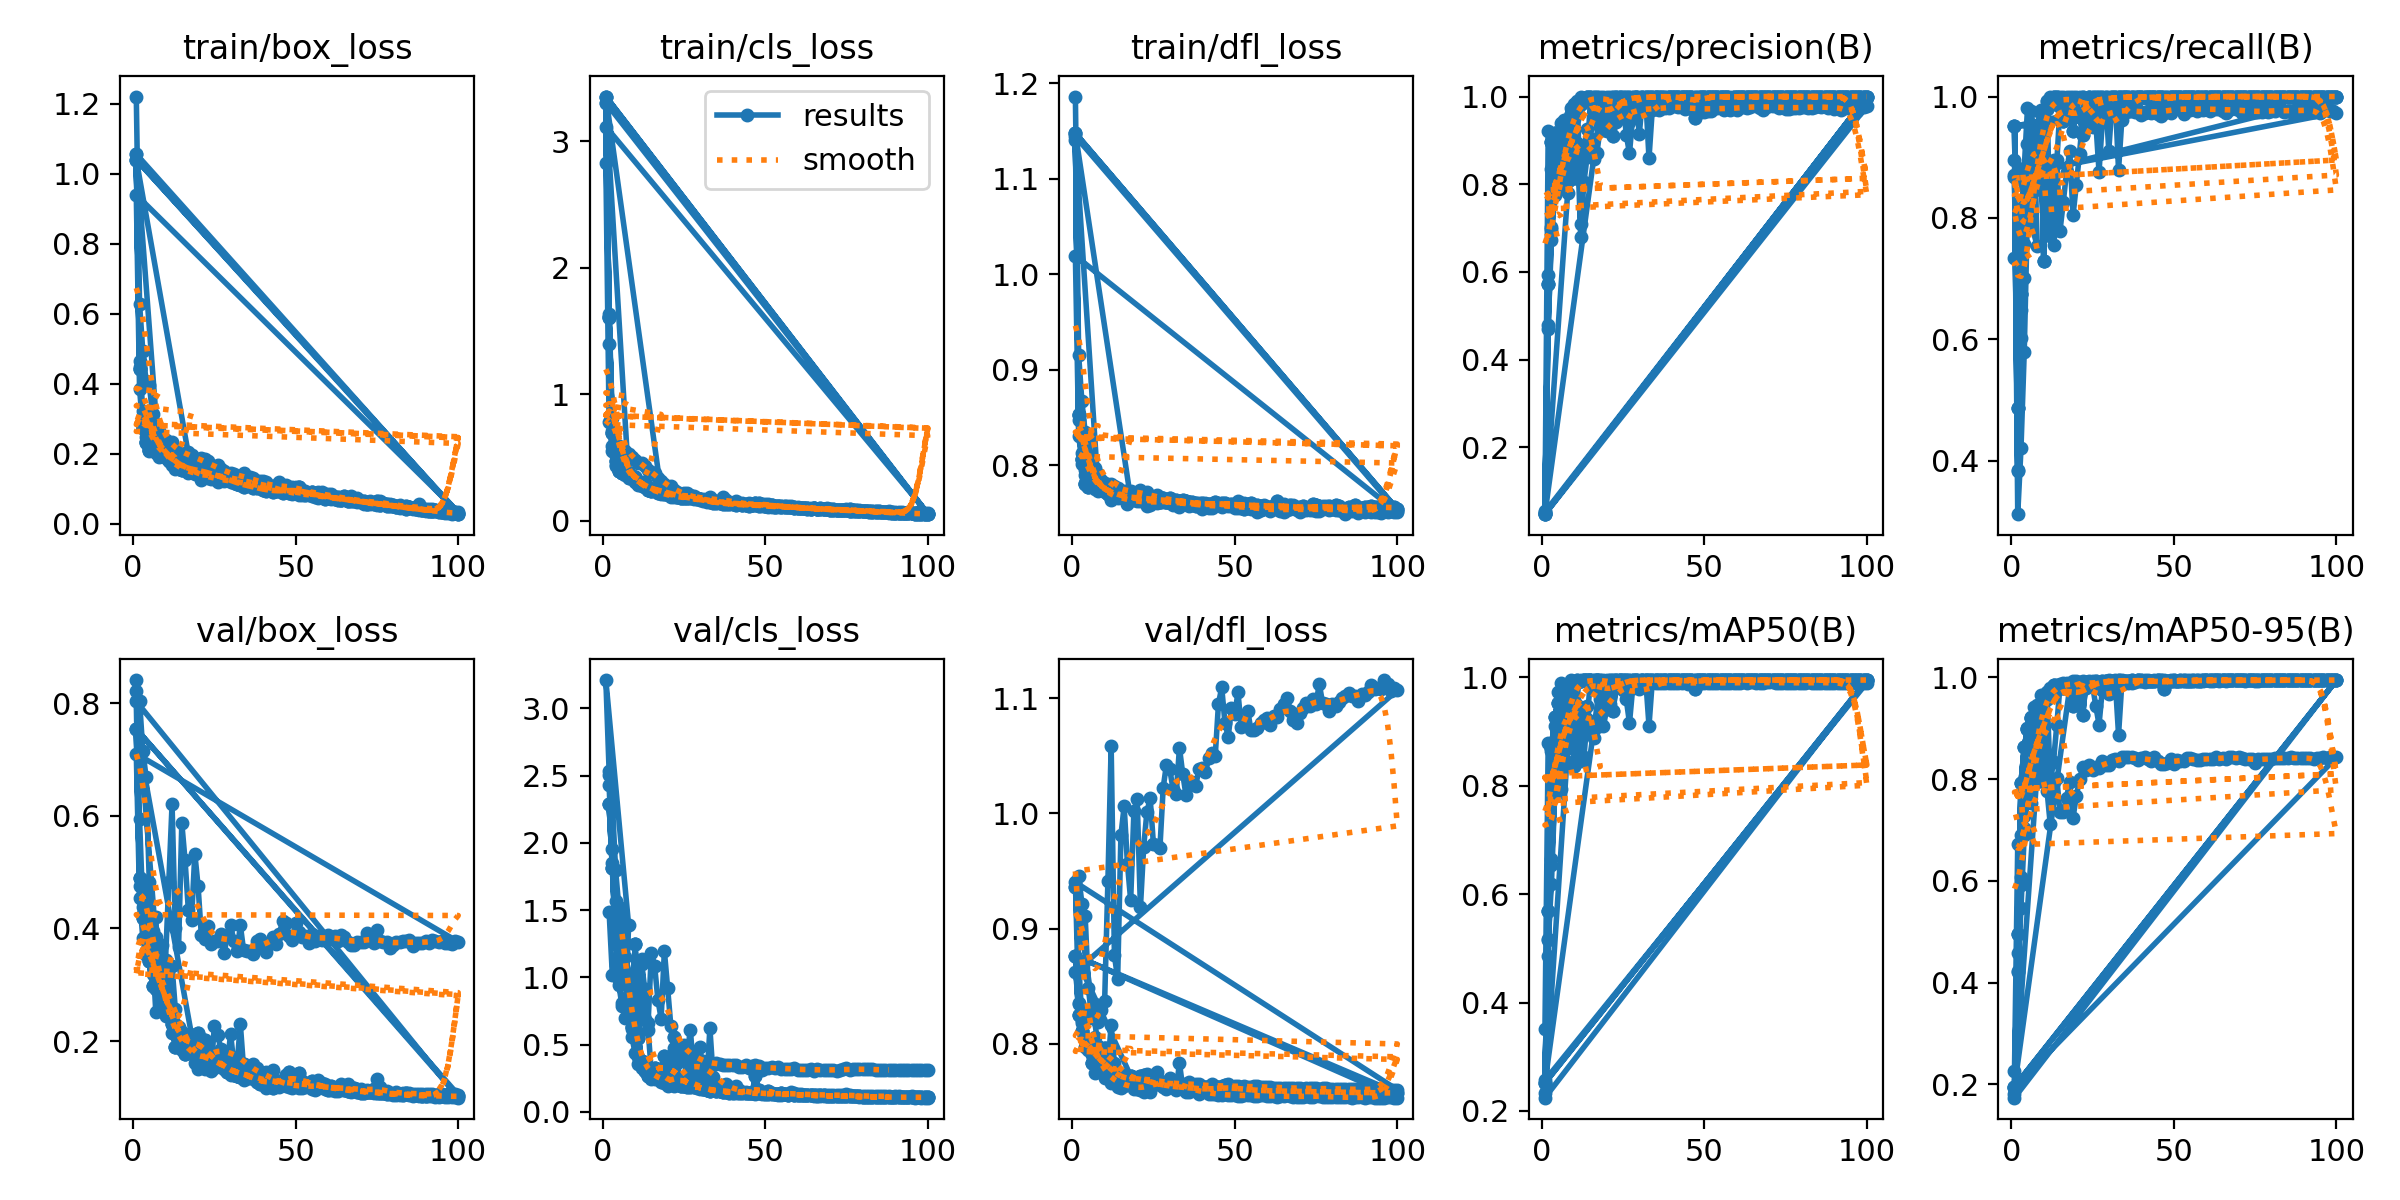

The data file committed next to this chart (first rows):
epoch, train/box_loss, train/cls_loss, train/dfl_loss, metrics/precision(B), metrics/recall(B), metrics/mAP50(B), metrics/mAP50-95(B), val/box_loss, val/cls_loss, val/dfl_loss, lr/pg0, lr/pg1, lr/pg2
1, 1.221, 2.824, 1.186, 0.05506, 0.7339, 0.3506, 0.2265, 0.8415, inf, 0.9357, 0.0002001, 0.0002001, 0.0002001
2, 0.6292, 0.7767, 0.9156, 0.921, 0.7373, 0.8779, 0.673, 0.8051, 1.489, 0.9455, 0.0004103, 0.0004103, 0.0004103
3, 0.493, 0.5496, 0.8668, 0.8346, 0.7934, 0.864, 0.6905, 0.7162, 1.017, 0.9217, 0.0006163, 0.0006163, 0.0006163
4, 0.4086, 0.5718, 0.8348, 0.8367, 0.8823, 0.9093, 0.7043, 0.6695, 1.09, 0.9112, 0.0008181, 0.0008181, 0.0008181
5, 0.396, 0.5875, 0.8253, 0.8738, 0.9811, 0.9109, 0.7594, 0.4818, 0.9778, 0.8485, 0.001016, 0.001016, 0.001016
6, 0.3142, 0.5591, 0.8063, 0.9215, 0.9545, 0.9546, 0.793, 0.3961, 0.8121, 0.8226, 0.001209, 0.001209, 0.001209
7, 0.286, 0.5509, 0.7969, 0.9292, 0.9413, 0.9603, 0.7904, 0.3853, 0.784, 0.8342, 0.001344, 0.001344, 0.001344
8, 0.266, 0.5263, 0.7911, 0.889, 0.9117, 0.9302, 0.7951, 0.3599, 0.7237, 0.8187, 0.001344, 0.001344, 0.001344
9, 0.2474, 0.4995, 0.7845, 0.9004, 0.9252, 0.94, 0.7975, 0.3704, 0.6167, 0.8295, 0.00133, 0.00133, 0.00133
10, 0.2375, 0.4802, 0.7815, 0.9269, 0.9398, 0.9585, 0.8122, 0.3443, 0.627, 0.8373, 0.001316, 0.001316, 0.001316
11, 0.2129, 0.4552, 0.7791, 0.8934, 0.8851, 0.9483, 0.7775, 0.482, 0.8245, 0.9412, 0.001302, 0.001302, 0.001302
12, 0.232, 0.4573, 0.7807, 0.68, 0.7795, 0.8924, 0.7112, 0.6209, 1.14, 1.059, 0.001288, 0.001288, 0.001288
13, 0.216, 0.4334, 0.778, 0.8819, 0.896, 0.9388, 0.795, 0.4002, 0.6934, 0.8767, 0.001273, 0.001273, 0.001273
14, 0.201, 0.4002, 0.7762, 0.9261, 0.8962, 0.9465, 0.8017, 0.3664, 0.6611, 0.8565, 0.001259, 0.001259, 0.001259
15, 0.1955, 0.3863, 0.7726, 0.9052, 0.7788, 0.901, 0.7344, 0.5872, 1.183, 0.9811, 0.001245, 0.001245, 0.001245
16, 0.2009, 0.3749, 0.7732, 0.8567, 0.8257, 0.8888, 0.7353, 0.5209, 1.087, 1.006, 0.001231, 0.001231, 0.001231
17, 0.2053, 0.3349, 0.7733, 0.8717, 0.875, 0.9086, 0.7638, 0.4337, 0.834, 0.9563, 0.001217, 0.001217, 0.001217
18, 0.1964, 0.3126, 0.7733, 0.9295, 0.91, 0.9599, 0.7953, 0.4159, 0.6931, 0.9247, 0.001203, 0.001203, 0.001203
19, 0.1828, 0.2876, 0.7711, 0.9241, 0.8041, 0.9105, 0.7239, 0.5331, 1.196, 1.002, 0.001189, 0.001189, 0.001189
20, 0.1781, 0.2677, 0.7711, 0.9223, 0.8537, 0.9416, 0.7664, 0.4754, 0.9209, 1.012, 0.001174, 0.001174, 0.001174
21, 0.1866, 0.2737, 0.7744, 0.9254, 0.9061, 0.9512, 0.7996, 0.388, 0.6356, 0.9183, 0.00116, 0.00116, 0.00116
22, 0.1853, 0.2452, 0.7693, 0.9611, 0.9667, 0.9842, 0.8233, 0.3818, 0.4759, 0.9708, 0.001146, 0.001146, 0.001146
23, 0.1795, 0.2236, 0.7724, 0.9617, 0.9638, 0.9839, 0.8179, 0.4037, 0.441, 1.002, 0.001132, 0.001132, 0.001132
24, 0.1584, 0.2093, 0.7652, 0.9703, 0.97, 0.9862, 0.827, 0.373, 0.4105, 1.013, 0.001118, 0.001118, 0.001118
25, 0.1585, 0.21, 0.7669, 0.951, 0.9492, 0.9774, 0.8188, 0.3783, 0.5004, 0.9734, 0.001104, 0.001104, 0.001104
26, 0.1663, 0.2091, 0.7689, 0.9555, 0.954, 0.9764, 0.8233, 0.3784, 0.4775, 0.9722, 0.001089, 0.001089, 0.001089
27, 0.1572, 0.1935, 0.7673, 0.956, 0.9628, 0.9814, 0.8215, 0.3896, 0.4428, 0.9703, 0.001075, 0.001075, 0.001075
28, 0.1507, 0.1893, 0.7649, 0.9621, 0.9749, 0.9855, 0.8356, 0.356, 0.3941, 1.022, 0.001061, 0.001061, 0.001061
29, 0.1405, 0.1758, 0.7635, 0.9704, 0.9703, 0.9873, 0.8269, 0.3864, 0.392, 1.042, 0.001047, 0.001047, 0.001047
30, 0.1453, 0.1714, 0.7646, 0.9761, 0.974, 0.9892, 0.8284, 0.4055, 0.372, 1.039, 0.001033, 0.001033, 0.001033
31, 0.1416, 0.1635, 0.7634, 0.9723, 0.9772, 0.9889, 0.8369, 0.3786, 0.3758, 1.022, 0.001019, 0.001019, 0.001019
32, 0.1322, 0.1562, 0.7629, 0.9752, 0.9766, 0.9897, 0.8397, 0.3594, 0.371, 1.017, 0.001005, 0.001005, 0.001005
33, 0.1308, 0.1562, 0.7614, 0.9719, 0.9732, 0.989, 0.835, 0.4058, 0.356, 1.057, 0.0009904, 0.0009904, 0.0009904
34, 0.1449, 0.1577, 0.7629, 0.9711, 0.9775, 0.9898, 0.8437, 0.3611, 0.3508, 1.035, 0.0009763, 0.0009763, 0.0009763
35, 0.1283, 0.1481, 0.7609, 0.9704, 0.9796, 0.9887, 0.8436, 0.3593, 0.3644, 1.016, 0.0009622, 0.0009622, 0.0009622
36, 0.1325, 0.1477, 0.7614, 0.9688, 0.9802, 0.9892, 0.8431, 0.3603, 0.3535, 1.025, 0.000948, 0.000948, 0.000948
37, 0.1295, 0.1474, 0.7616, 0.9739, 0.9774, 0.989, 0.8437, 0.3543, 0.3488, 1.027, 0.0009338, 0.0009338, 0.0009338
38, 0.1189, 0.138, 0.761, 0.9738, 0.9741, 0.9894, 0.8417, 0.3777, 0.3493, 1.024, 0.0009197, 0.0009197, 0.0009197
39, 0.1203, 0.1394, 0.7597, 0.9749, 0.9772, 0.9903, 0.8386, 0.3807, 0.351, 1.039, 0.0009056, 0.0009056, 0.0009056
40, 0.1211, 0.1391, 0.7597, 0.9797, 0.97, 0.9903, 0.8414, 0.3648, 0.3489, 1.04, 0.0008914, 0.0008914, 0.0008914
41, 0.1079, 0.1302, 0.7601, 0.9782, 0.9726, 0.9897, 0.8427, 0.3578, 0.3516, 1.036, 0.0008773, 0.0008773, 0.0008773
42, 0.1037, 0.1298, 0.7593, 0.9768, 0.9754, 0.9903, 0.8394, 0.3749, 0.3364, 1.048, 0.0008631, 0.0008631, 0.0008631
43, 0.1061, 0.129, 0.7556, 0.9763, 0.9726, 0.989, 0.8358, 0.3846, 0.3336, 1.053, 0.000849, 0.000849, 0.000849
44, 0.09873, 0.1236, 0.759, 0.9712, 0.9836, 0.991, 0.8435, 0.3724, 0.3492, 1.05, 0.0008348, 0.0008348, 0.0008348
45, 0.1193, 0.137, 0.7603, 0.9732, 0.9719, 0.9885, 0.8353, 0.3905, 0.3248, 1.095, 0.0008207, 0.0008207, 0.0008207
46, 0.1057, 0.1309, 0.7603, 0.9764, 0.9686, 0.9894, 0.8288, 0.4134, 0.3405, 1.109, 0.0008065, 0.0008065, 0.0008065
47, 0.1103, 0.1355, 0.76, 0.9716, 0.9721, 0.9883, 0.8295, 0.4098, 0.3479, 1.079, 0.0007924, 0.0007924, 0.0007924
48, 0.1038, 0.1288, 0.7588, 0.9718, 0.9814, 0.9903, 0.8313, 0.3863, 0.3438, 1.067, 0.0007782, 0.0007782, 0.0007782
49, 0.1047, 0.1275, 0.7591, 0.9762, 0.973, 0.9893, 0.8389, 0.3798, 0.31, 1.092, 0.0007641, 0.0007641, 0.0007641
50, 0.1043, 0.1306, 0.7598, 0.9655, 0.9824, 0.9894, 0.8303, 0.4104, 0.3242, 1.086, 0.0007499, 0.0007499, 0.0007499
51, 0.1031, 0.1303, 0.7623, 0.967, 0.9829, 0.9901, 0.8384, 0.3934, 0.3258, 1.105, 0.0007358, 0.0007358, 0.0007358
52, 0.0971, 0.1223, 0.7579, 0.9677, 0.9844, 0.99, 0.8357, 0.385, 0.3295, 1.075, 0.0007216, 0.0007216, 0.0007216
53, 0.09323, 0.1164, 0.7591, 0.9826, 0.972, 0.9905, 0.8362, 0.3861, 0.3255, 1.078, 0.0007075, 0.0007075, 0.0007075
54, 0.0868, 0.1118, 0.7564, 0.9733, 0.9804, 0.9902, 0.8409, 0.3747, 0.3297, 1.089, 0.0006934, 0.0006934, 0.0006934
55, 0.08897, 0.111, 0.7553, 0.9734, 0.977, 0.9894, 0.8411, 0.3895, 0.3187, 1.072, 0.0006792, 0.0006792, 0.0006792
56, 0.08513, 0.1097, 0.7569, 0.9688, 0.9832, 0.99, 0.84, 0.3779, 0.3211, 1.073, 0.0006651, 0.0006651, 0.0006651
57, 0.08287, 0.1056, 0.7549, 0.9731, 0.9765, 0.9896, 0.837, 0.3869, 0.3202, 1.074, 0.0006509, 0.0006509, 0.0006509
58, 0.08926, 0.1114, 0.7537, 0.9684, 0.9811, 0.9895, 0.8371, 0.3789, 0.3215, 1.079, 0.0006368, 0.0006368, 0.0006368
59, 0.08012, 0.1033, 0.7552, 0.9758, 0.9773, 0.9898, 0.839, 0.3821, 0.3223, 1.081, 0.0006226, 0.0006226, 0.0006226
60, 0.08429, 0.1047, 0.7551, 0.9687, 0.9847, 0.99, 0.8398, 0.3889, 0.3102, 1.083, 0.0006085, 0.0006085, 0.0006085
... 466 more rows
